Run: headless pygame with SDL's dummy video driver; simulated clock (each Clock.tick advances the game by its frame time, no real sleeping); random seed 0; keys injected as events and as key.get_pressed() state; mouse plan: one left click at the window centre at the start of phase 2, then a move to the lower-right quarter at the start of phase 3.
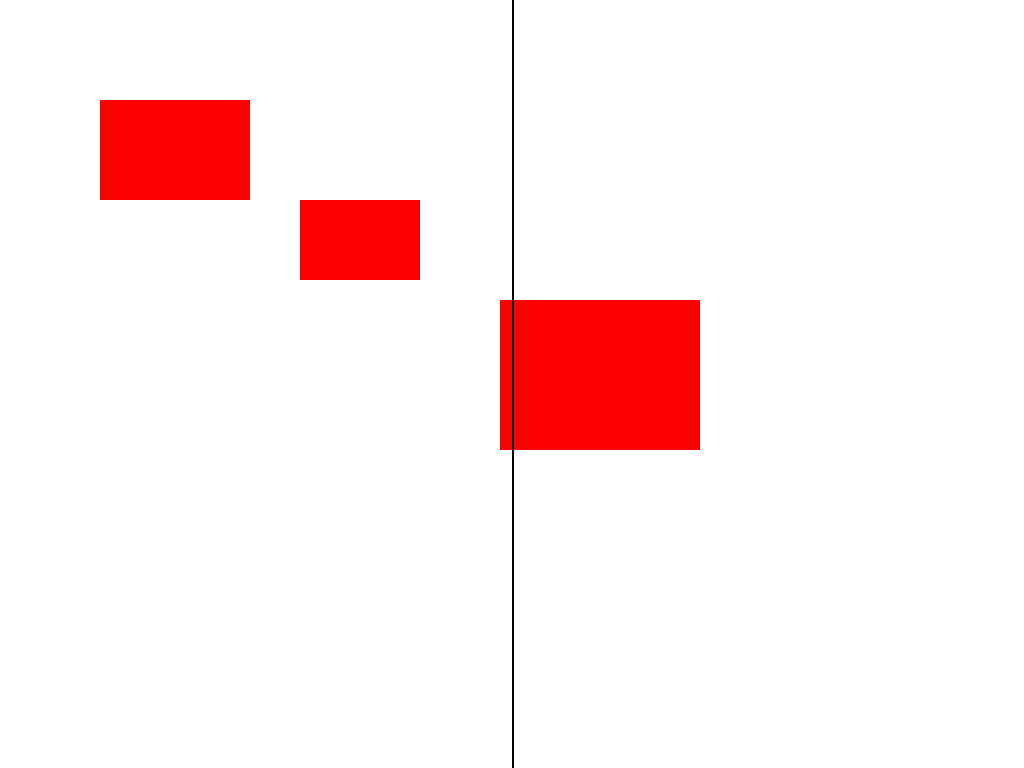
Frame 1 of 4 · flips 1–60 · no input
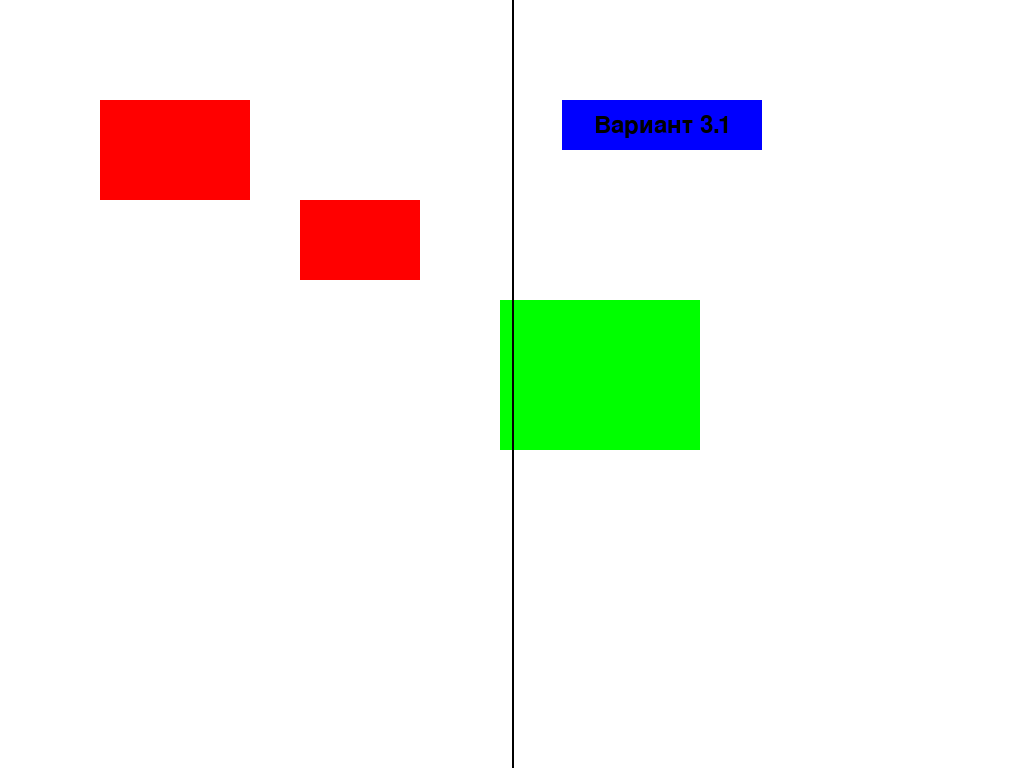
Frame 2 of 4 · flips 61–180 · clicked the window centre · tapped SPACE, RETURN · held RIGHT (→), D
Frame 3 of 4 · flips 181–300 · moved the mouse to the lower-right quarter · held DOWN (↓), S · screen unchanged from frame 2, image omitted
Frame 4 of 4 · flips 301–420 · held LEFT (←), A, UP (↑), W · screen unchanged from frame 3, image omitted

The pygame program that drew these frames:

import pygame
import sys

# Инициализация Pygame
pygame.init()

# Полноэкранный режим
screen_info = pygame.display.Info()
screen_width = screen_info.current_w
screen_height = screen_info.current_h
screen = pygame.display.set_mode((screen_width, screen_height), pygame.FULLSCREEN)
pygame.display.set_caption("Кликабельные прямоугольники с меню")

# Цвета
WHITE = (255, 255, 255)
RED = (255, 0, 0)
GREEN = (0, 255, 0)
BLUE = (0, 0, 255)
BLACK = (0, 0, 0)

# Разделение экрана на левую и правую части
map_width = screen_width // 2  # Левая половина экрана
map_height = screen_height

# Класс для прямоугольников
class Rectangle:
    def __init__(self, x, y, width, height, color, id):
        self.rect = pygame.Rect(x, y, width, height)
        self.color = color
        self.clicked = False
        self.id = id

    def draw(self, screen):
        pygame.draw.rect(screen, self.color, self.rect)

    def check_click(self, mouse_pos):
        if self.rect.collidepoint(mouse_pos):
            return True
        return False

# Класс для кнопок в правой части
class Button:
    def __init__(self, x, y, width, height, text, color):
        self.rect = pygame.Rect(x, y, width, height)
        self.text = text
        self.color = color

    def draw(self, screen):
        pygame.draw.rect(screen, self.color, self.rect)
        font = pygame.font.Font(None, 36)
        text_surface = font.render(self.text, True, BLACK)
        text_rect = text_surface.get_rect(center=self.rect.center)
        screen.blit(text_surface, text_rect)

    def check_click(self, mouse_pos):
        if self.rect.collidepoint(mouse_pos):
            return True
        return False

# Создаем список прямоугольников в левой части
rectangles = [
    Rectangle(100, 100, 150, 100, RED, 1),
    Rectangle(300, 200, 120, 80, RED, 2),
    Rectangle(500, 300, 200, 150, RED, 3)
]

# Словарь с вариантами для каждого прямоугольника
options_dict = {
    1: [Button(map_width + 50, 100, 200, 50, "Вариант 1.1", BLUE),
        Button(map_width + 50, 200, 200, 50, "Вариант 1.2", BLUE)],
    2: [Button(map_width + 50, 100, 200, 50, "Вариант 2.1", BLUE),
        Button(map_width + 50, 200, 200, 50, "Вариант 2.2", BLUE),
        Button(map_width + 50, 300, 200, 50, "Вариант 2.3", BLUE)],
    3: [Button(map_width + 50, 100, 200, 50, "Вариант 3.1", BLUE)]
}

# Основной цикл программы
running = True
selected_rectangle = None  # Выделенный прямоугольник
show_options = False  # Показывать ли варианты в правой части
current_options = []  # Текущие варианты для выбранного прямоугольника

while running:
    for event in pygame.event.get():
        if event.type == pygame.QUIT:
            running = False
        elif event.type == pygame.KEYDOWN:
            if event.key == pygame.K_ESCAPE:  # Выход по нажатию Esc
                running = False
        elif event.type == pygame.MOUSEBUTTONDOWN:
            if event.button == 1:  # Левая кнопка мыши
                # Проверяем клик в левой части
                for rect in rectangles:
                    if rect.check_click(event.pos):
                        # Сбрасываем цвет всех прямоугольников
                        for r in rectangles:
                            r.color = RED
                        # Выделяем выбранный прямоугольник
                        rect.color = GREEN
                        selected_rectangle = rect
                        show_options = True  # Показываем варианты в правой части
                        current_options = options_dict.get(rect.id, [])  # Загружаем варианты для этого прямоугольника

                # Проверяем клик в правой части (если варианты отображаются)
                if show_options:
                    for option in current_options:
                        if option.check_click(event.pos):
                            print(f"Выбран прямоугольник {selected_rectangle.id} с вариантом: {option.text}")

    # Очистка экрана
    screen.fill(WHITE)

    # Отрисовка всех прямоугольников в левой части
    for rect in rectangles:
        rect.draw(screen)

    # Отрисовка разделительной линии между картой и правой частью
    pygame.draw.line(screen, BLACK, (map_width, 0), (map_width, screen_height), 2)

    # Отрисовка вариантов в правой части (если нужно)
    if show_options:
        for option in current_options:
            option.draw(screen)

    # Обновление экрана
    pygame.display.flip()

# Завершение работы
pygame.quit()
sys.exit()
